Run: headless pygame with SDL's dummy video driver; simulated clock (each Clock.tick advances the game by its frame time, no real sleeping); random seed 0; keys injected as events and as key.get_pressed() state; mouse plan: one left click at the window centre at the start of phase 2, then a move to the lower-right quarter at the start of phase 3.
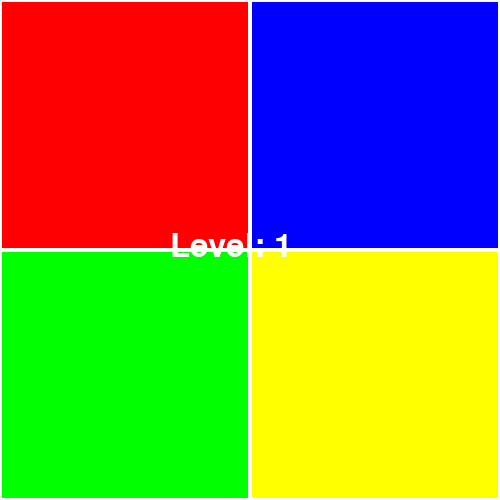
Frame 1 of 4 · flips 1–60 · no input
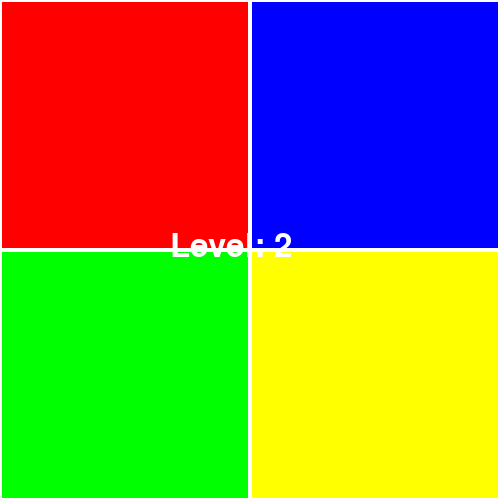
Frame 2 of 4 · flips 61–180 · clicked the window centre · tapped SPACE, RETURN · held RIGHT (→), D
Frame 3 of 4 · flips 181–300 · moved the mouse to the lower-right quarter · held DOWN (↓), S · screen unchanged from frame 2, image omitted
Frame 4 of 4 · flips 301–420 · held LEFT (←), A, UP (↑), W · screen unchanged from frame 3, image omitted

The pygame program that drew these frames:

#!/usr/bin/env python3
"""🎮 게임 013 - SIMON SAYS (사이먼 세이즈)"""
import pygame, random, sys
pygame.init()
SW, SH = 500, 500
WHITE, BLACK, RED, BLUE, GREEN, YELLOW = (255,255,255), (0,0,0), (255,0,0), (0,0,255), (0,255,0), (255,255,0)

class SimonGame:
    def __init__(self):
        self.screen = pygame.display.set_mode((SW, SH))
        pygame.display.set_caption("🎮 SIMON - 게임 013")
        self.clock = pygame.time.Clock()
        self.font = pygame.font.Font(None, 48)
        self.colors = [RED, BLUE, GREEN, YELLOW]
        self.sequence = []
        self.player_sequence = []
        self.level = 1
        self.running = True
        self.add_to_sequence()

    def add_to_sequence(self):
        self.sequence.append(random.randint(0, 3))
        self.player_sequence = []

    def handle_events(self):
        for event in pygame.event.get():
            if event.type == pygame.QUIT or (event.type == pygame.KEYDOWN and event.key == pygame.K_ESCAPE):
                self.running = False
            elif event.type == pygame.MOUSEBUTTONDOWN:
                x, y = event.pos
                color_idx = (0 if x < SW // 2 else 1) + (0 if y < SH // 2 else 2)
                if color_idx < 4:
                    self.player_sequence.append(color_idx)
                    if len(self.player_sequence) <= len(self.sequence):
                        if self.player_sequence[-1] != self.sequence[len(self.player_sequence) - 1]:
                            self.level = 1
                            self.sequence = []
                            self.add_to_sequence()
                        elif len(self.player_sequence) == len(self.sequence):
                            self.level += 1
                            self.add_to_sequence()

    def draw(self):
        self.screen.fill(BLACK)
        grid_w, grid_h = SW // 2, SH // 2
        for i, color in enumerate(self.colors):
            x = (i % 2) * grid_w
            y = (i // 2) * grid_h
            pygame.draw.rect(self.screen, color, (x, y, grid_w, grid_h))
            pygame.draw.rect(self.screen, WHITE, (x, y, grid_w, grid_h), 2)

        level_text = self.font.render(f"Level: {self.level}", True, WHITE)
        self.screen.blit(level_text, (SW // 2 - 80, SH // 2 - 20))
        pygame.display.flip()

    def run(self):
        while self.running:
            self.handle_events()
            self.draw()
            self.clock.tick(60)
        pygame.quit()

if __name__ == "__main__":
    SimonGame().run()
